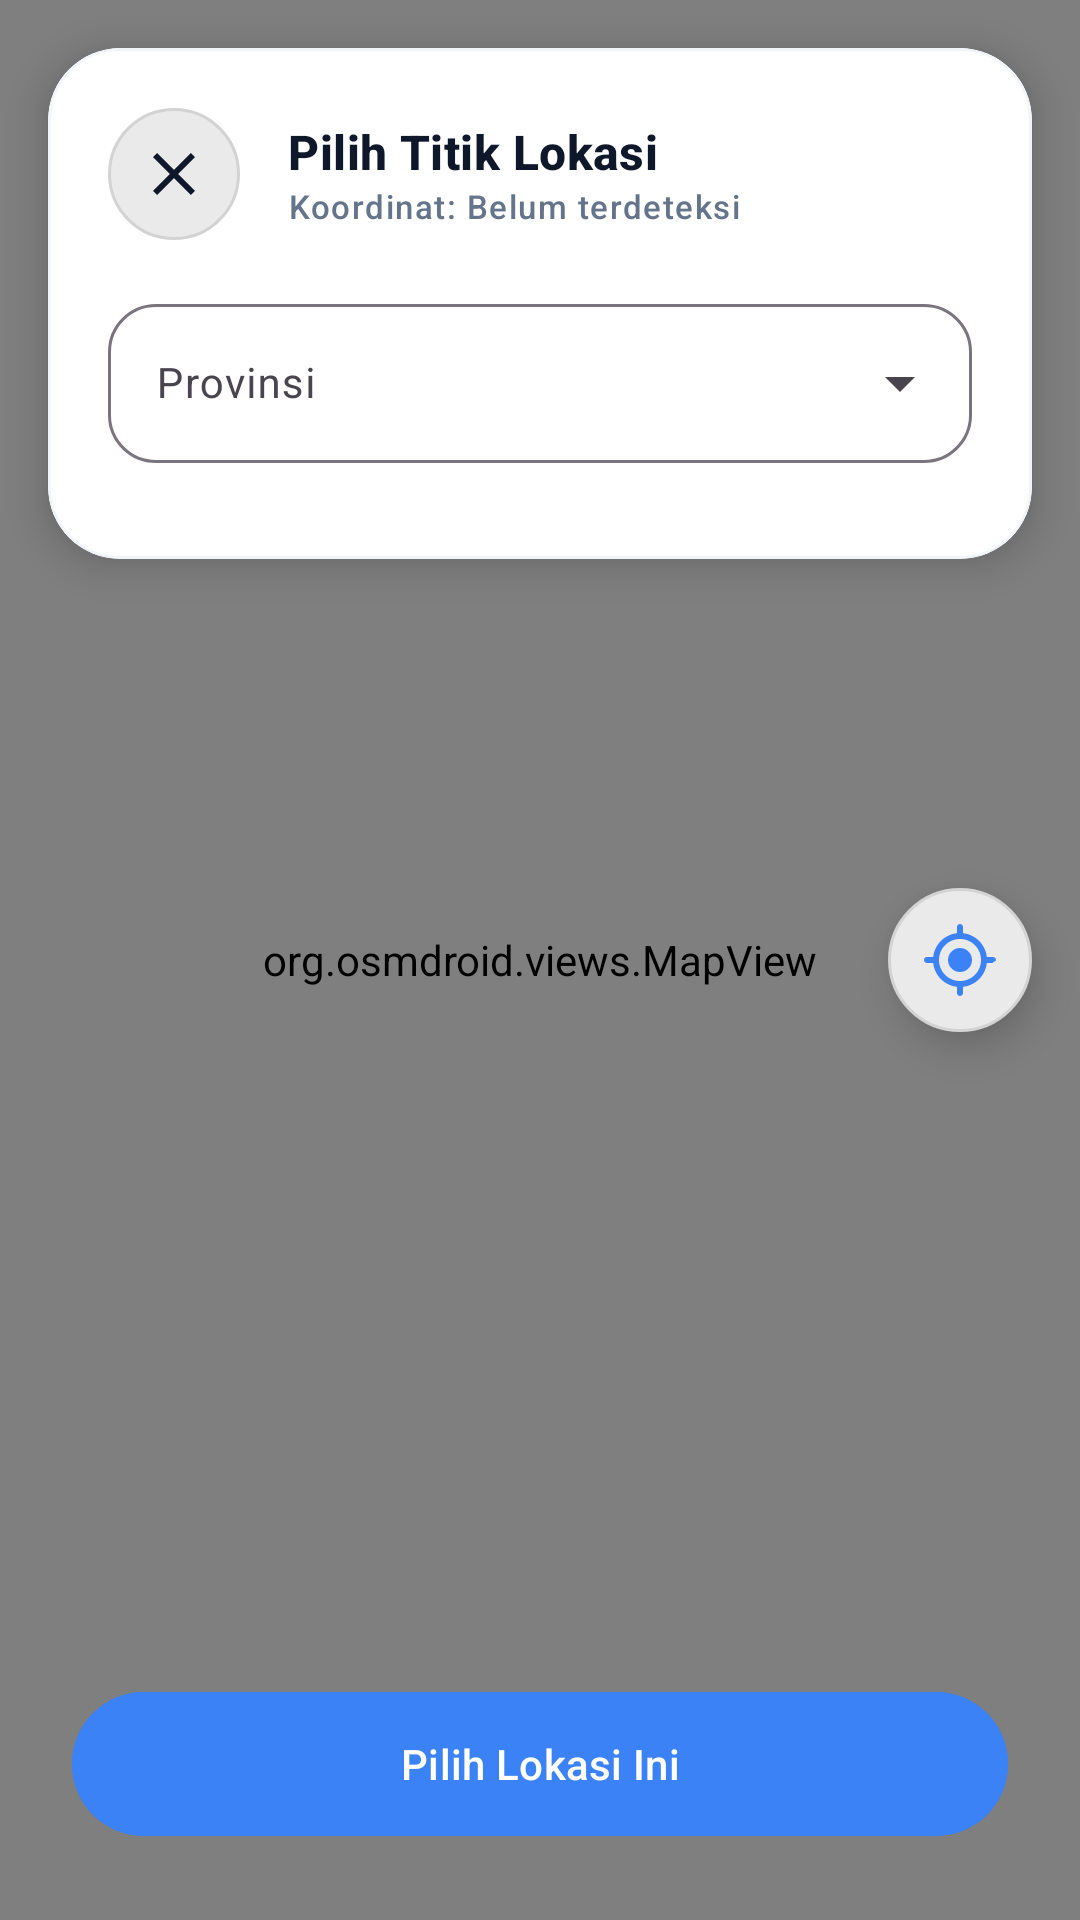

Android layout source for this screen:
<!-- AndroidManifest.xml: application theme Theme.App -->
<!-- res/layout/dialog_fullscreen_map.xml -->
<?xml version="1.0" encoding="utf-8"?>
<RelativeLayout xmlns:android="http://schemas.android.com/apk/res/android"
    xmlns:app="http://schemas.android.com/apk/res-auto"
    android:layout_width="match_parent"
    android:layout_height="match_parent">

    <org.osmdroid.views.MapView
        android:id="@+id/mapDialog"
        android:layout_width="match_parent"
        android:layout_height="match_parent" />

    
    <com.google.android.material.card.MaterialCardView
        android:id="@+id/cardTop"
        android:layout_width="match_parent"
        android:layout_height="wrap_content"
        android:layout_alignParentTop="true"
        android:layout_margin="16dp"
        app:cardCornerRadius="24dp"
        app:cardElevation="8dp"
        app:strokeColor="#F1F5F9"
        app:strokeWidth="1dp"
        app:cardBackgroundColor="@color/white">

        <LinearLayout
            android:layout_width="match_parent"
            android:layout_height="wrap_content"
            android:orientation="vertical"
            android:padding="20dp">

            
            <LinearLayout
                android:layout_width="match_parent"
                android:layout_height="wrap_content"
                android:orientation="horizontal"
                android:gravity="center_vertical"
                android:layout_marginBottom="16dp">

                <ImageButton
                    android:id="@+id/btnCloseDialog"
                    android:layout_width="44dp"
                    android:layout_height="44dp"
                    android:background="@drawable/circle_button_bg"
                    android:src="@drawable/ic_close"
                    android:contentDescription="Tutup"
                    app:tint="@color/text_primary" />

                <LinearLayout
                    android:layout_width="0dp"
                    android:layout_height="wrap_content"
                    android:layout_weight="1"
                    android:layout_marginStart="16dp"
                    android:orientation="vertical">

                    <TextView
                        android:layout_width="wrap_content"
                        android:layout_height="wrap_content"
                        android:text="Pilih Titik Lokasi"
                        android:textAppearance="@style/TextAppearance.Material3.TitleMedium"
                        android:textStyle="bold"
                        android:textColor="@color/primary" />

                    <TextView
                        android:id="@+id/tvDialogCoords"
                        android:layout_width="wrap_content"
                        android:layout_height="wrap_content"
                        android:text="Koordinat: Belum terdeteksi"
                        android:textAppearance="@style/TextAppearance.Material3.LabelSmall"
                        android:textColor="@color/text_secondary" />
                </LinearLayout>
            </LinearLayout>

            
            <LinearLayout
                android:id="@+id/layoutDialogSpinners"
                android:layout_width="match_parent"
                android:layout_height="wrap_content"
                android:orientation="vertical">

                
                <com.google.android.material.textfield.TextInputLayout
                    style="@style/Widget.Material3.TextInputLayout.OutlinedBox.ExposedDropdownMenu"
                    android:layout_width="match_parent"
                    android:layout_height="wrap_content"
                    android:layout_marginBottom="12dp"
                    android:hint="Provinsi"
                    app:boxCornerRadiusBottomEnd="16dp"
                    app:boxCornerRadiusBottomStart="16dp"
                    app:boxCornerRadiusTopEnd="16dp"
                    app:boxCornerRadiusTopStart="16dp">
                    <AutoCompleteTextView
                        android:id="@+id/spinnerDialogProvinsi"
                        android:layout_width="match_parent"
                        android:layout_height="wrap_content"
                        android:inputType="none"
                        android:textSize="14sp" />
                </com.google.android.material.textfield.TextInputLayout>

                
                <com.google.android.material.textfield.TextInputLayout
                    android:id="@+id/tilDialogKabupaten"
                    style="@style/Widget.Material3.TextInputLayout.OutlinedBox.ExposedDropdownMenu"
                    android:layout_width="match_parent"
                    android:layout_height="wrap_content"
                    android:layout_marginBottom="12dp"
                    android:hint="Kota / Kabupaten"
                    android:visibility="gone"
                    app:boxCornerRadiusBottomEnd="16dp"
                    app:boxCornerRadiusBottomStart="16dp"
                    app:boxCornerRadiusTopEnd="16dp"
                    app:boxCornerRadiusTopStart="16dp">
                    <AutoCompleteTextView
                        android:id="@+id/spinnerDialogKabupaten"
                        android:layout_width="match_parent"
                        android:layout_height="wrap_content"
                        android:inputType="none"
                        android:textSize="14sp" />
                </com.google.android.material.textfield.TextInputLayout>

                
                <com.google.android.material.textfield.TextInputLayout
                    android:id="@+id/tilDialogKecamatan"
                    style="@style/Widget.Material3.TextInputLayout.OutlinedBox.ExposedDropdownMenu"
                    android:layout_width="match_parent"
                    android:layout_height="wrap_content"
                    android:layout_marginBottom="12dp"
                    android:hint="Kecamatan"
                    android:visibility="gone"
                    app:boxCornerRadiusBottomEnd="16dp"
                    app:boxCornerRadiusBottomStart="16dp"
                    app:boxCornerRadiusTopEnd="16dp"
                    app:boxCornerRadiusTopStart="16dp">
                    <AutoCompleteTextView
                        android:id="@+id/spinnerDialogKecamatan"
                        android:layout_width="match_parent"
                        android:layout_height="wrap_content"
                        android:inputType="none"
                        android:textSize="14sp" />
                </com.google.android.material.textfield.TextInputLayout>

                
                <com.google.android.material.textfield.TextInputLayout
                    android:id="@+id/tilDialogKelurahan"
                    style="@style/Widget.Material3.TextInputLayout.OutlinedBox.ExposedDropdownMenu"
                    android:layout_width="match_parent"
                    android:layout_height="wrap_content"
                    android:hint="Desa / Kelurahan"
                    android:visibility="gone"
                    app:boxCornerRadiusBottomEnd="16dp"
                    app:boxCornerRadiusBottomStart="16dp"
                    app:boxCornerRadiusTopEnd="16dp"
                    app:boxCornerRadiusTopStart="16dp">
                    <AutoCompleteTextView
                        android:id="@+id/spinnerDialogKelurahan"
                        android:layout_width="match_parent"
                        android:layout_height="wrap_content"
                        android:inputType="none"
                        android:textSize="14sp" />
                </com.google.android.material.textfield.TextInputLayout>
            </LinearLayout>
        </LinearLayout>
    </com.google.android.material.card.MaterialCardView>

    
    <ImageButton
        android:id="@+id/btnDialogMyLocation"
        android:layout_width="48dp"
        android:layout_height="48dp"
        android:layout_alignParentEnd="true"
        android:layout_centerVertical="true"
        android:layout_marginEnd="16dp"
        android:background="@drawable/circle_button_bg"
        android:src="@drawable/ic_my_location"
        android:contentDescription="Lokasi Saya"
        android:elevation="8dp"
        app:tint="@color/accent" />

    
    <com.google.android.material.button.MaterialButton
        android:id="@+id/btnConfirmLocation"
        style="@style/Widget.Material3.Button"
        android:layout_width="match_parent"
        android:layout_height="56dp"
        android:layout_alignParentBottom="true"
        android:layout_margin="24dp"
        android:text="Pilih Lokasi Ini"
        android:backgroundTint="@color/accent"
        app:cornerRadius="28dp"
        android:elevation="8dp" />

</RelativeLayout>
<!-- resources referenced by this layout -->
<resources>
  <color name="accent">#3B82F6</color>
  <color name="primary">#0F172A</color>
  <color name="text_primary">#0F172A</color>
  <color name="text_secondary">#64748B</color>
  <color name="white">#FFFFFFFF</color>
  <!-- drawable circle_button_bg (drawable) -->
  <ripple xmlns:android="http://schemas.android.com/apk/res/android"
      android:color="#40000000">
      <item>
          <shape android:shape="oval">
              <solid android:color="#EAEAEA" />
              <stroke android:width="1dp" android:color="#D3D3D3" />
          </shape>
      </item>
  </ripple>
  <!-- drawable ic_close (drawable) -->
  <vector xmlns:android="http://schemas.android.com/apk/res/android"
      android:width="24dp"
      android:height="24dp"
      android:viewportWidth="24"
      android:viewportHeight="24">
      <path
          android:fillColor="#374151"
          android:pathData="M19,6.41L17.59,5L12,10.59L6.41,5L5,6.41L10.59,12L5,17.59L6.41,19L12,13.41L17.59,19L19,17.59L13.41,12z" />
  </vector>
  <!-- drawable ic_my_location (drawable) -->
  <vector xmlns:android="http://schemas.android.com/apk/res/android"
      android:width="24dp"
      android:height="24dp"
      android:viewportWidth="24"
      android:viewportHeight="24">
    <path
        android:fillColor="#FF000000"
        android:pathData="M12,8c-2.21,0 -4,1.79 -4,4s1.79,4 4,4 4,-1.79 4,-4 -1.79,-4 -4,-4zM20.94,11c-0.46,-4.17 -3.77,-7.48 -7.94,-7.94V1c0,-0.55 -0.45,-1 -1,-1s-1,0.45 -1,1v2.06C6.83,3.52 3.52,6.83 3.06,11H1c-0.55,0 -1,0.45 -1,1s0.45,1 1,1h2.06c0.46,4.17 3.77,7.48 7.94,7.94V23c0,0.55 0.45,1 1,1s1,-0.45 1,-1v-2.06c4.17,-0.46 7.48,-3.77 7.94,-7.94H23c0,-0.55 1,-0.45 1,-1s-0.45,-1 -1,-1h-2.06zM12,19c-3.87,0 -7,-3.13 -7,-7s3.13,-7 7,-7 7,3.13 7,7 -3.13,7 -7,7z"/>
  </vector>
  <style name="Theme.App" parent="Theme.Material3.DayNight.NoActionBar">
          <item name="colorPrimary">@color/primary</item>
          <item name="colorOnPrimary">@color/white</item>
          <item name="android:navigationBarColor">@color/background</item>
          <item name="android:windowLightStatusBar" tools:targetApi="m">true</item>
          <item name="android:statusBarColor">@android:color/transparent</item>
      </style>
  <color name="background">#FFFFFF</color>
</resources>
